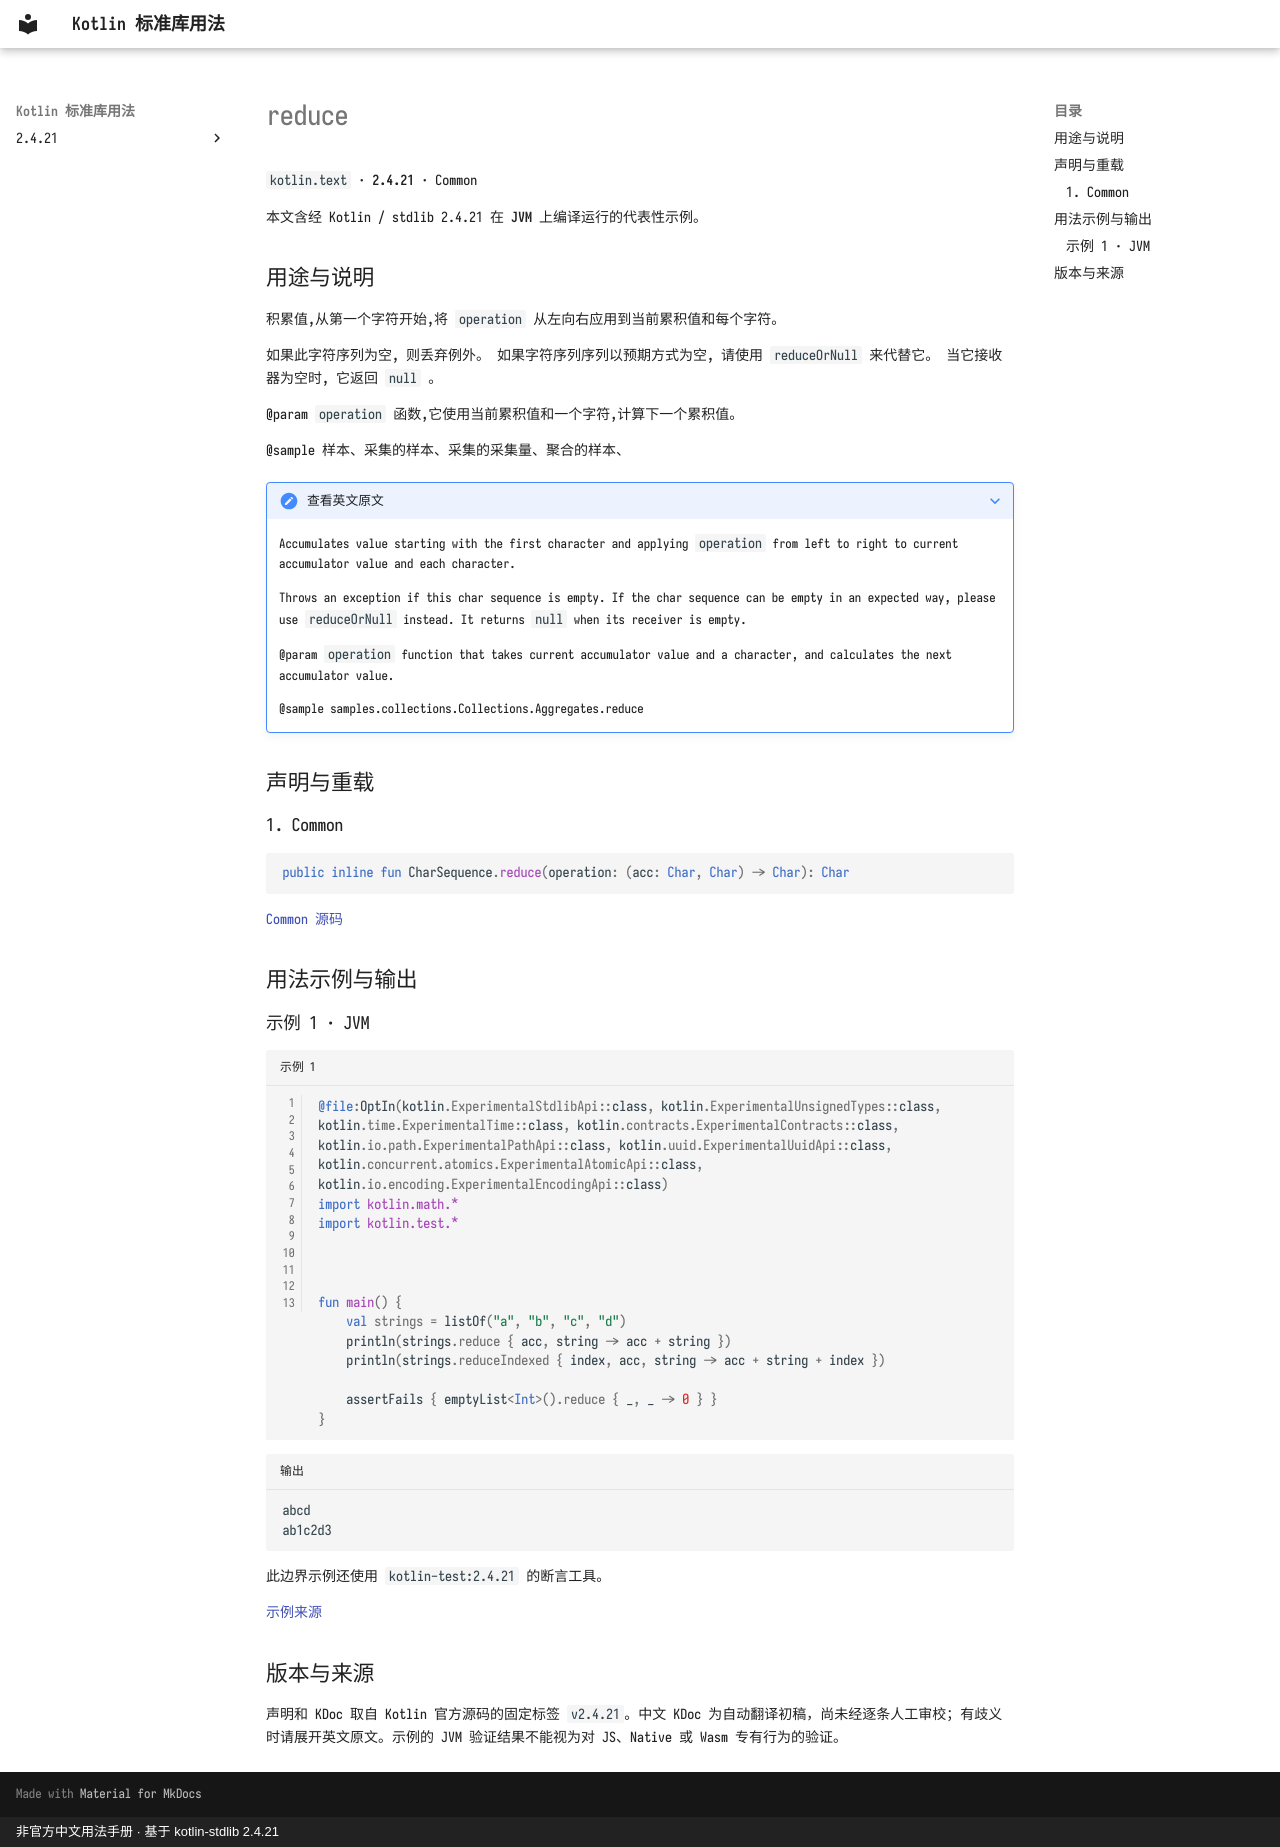

repository: oooooooko/kotlin-stdlib-docs · page: zh/api/kotlin.text/reduce--4c7e98bf/index.html · generator: mkdocs · copyright: 非官方中文用法手册 · 基于 kotlin-stdlib 2.4.21

# reduce

`kotlin.text` · **2.4.21** · Common

本文含经 Kotlin / stdlib 2.4.21 在 **JVM** 上编译运行的代表性示例。

## 用途与说明

积累值,从第一个字符开始,将 `operation` 从左向右应用到当前累积值和每个字符。

如果此字符序列为空, 则丢弃例外。 如果字符序列序列以预期方式为空, 请使用 `reduceOrNull` 来代替它。 当它接收器为空时, 它返回 `null` 。

@param `operation` 函数,它使用当前累积值和一个字符,计算下一个累积值。

@sample 样本、采集的样本、采集的采集量、聚合的样本、

??? note "查看英文原文"

    Accumulates value starting with the first character and applying `operation` from left to right
    to current accumulator value and each character.
    
    Throws an exception if this char sequence is empty. If the char sequence can be empty in an expected way,
    please use `reduceOrNull` instead. It returns `null` when its receiver is empty.
    
    @param `operation` function that takes current accumulator value and a character,
    and calculates the next accumulator value.
    
    @sample samples.collections.Collections.Aggregates.reduce

## 声明与重载

### 1. Common

```kotlin
public inline fun CharSequence.reduce(operation: (acc: Char, Char) -> Char): Char
```

[Common 源码](https://github.com/JetBrains/kotlin/blob/v2.4.21/libraries/stdlib/common/src/generated/_Strings.kt#L1901)

## 用法示例与输出

### 示例 1 · JVM

```kotlin title="示例 1" linenums="1"
@file:OptIn(kotlin.ExperimentalStdlibApi::class, kotlin.ExperimentalUnsignedTypes::class, kotlin.time.ExperimentalTime::class, kotlin.contracts.ExperimentalContracts::class, kotlin.io.path.ExperimentalPathApi::class, kotlin.uuid.ExperimentalUuidApi::class, kotlin.concurrent.atomics.ExperimentalAtomicApi::class, kotlin.io.encoding.ExperimentalEncodingApi::class)
import kotlin.math.*
import kotlin.test.*



fun main() {
    val strings = listOf("a", "b", "c", "d")
    println(strings.reduce { acc, string -> acc + string })
    println(strings.reduceIndexed { index, acc, string -> acc + string + index })

    assertFails { emptyList<Int>().reduce { _, _ -> 0 } }
}
```

```text title="输出"
abcd
ab1c2d3
```

此边界示例还使用 `kotlin-test:2.4.21` 的断言工具。

[示例来源](https://github.com/JetBrains/kotlin/blob/v2.4.21/libraries/stdlib/samples/test/samples/collections/collections.kt#L1237)

## 版本与来源

声明和 KDoc 取自 Kotlin 官方源码的固定标签 `v2.4.21`。中文 KDoc 为自动翻译初稿，尚未经逐条人工审校；有歧义时请展开英文原文。示例的 JVM 验证结果不能视为对 JS、Native 或 Wasm 专有行为的验证。
